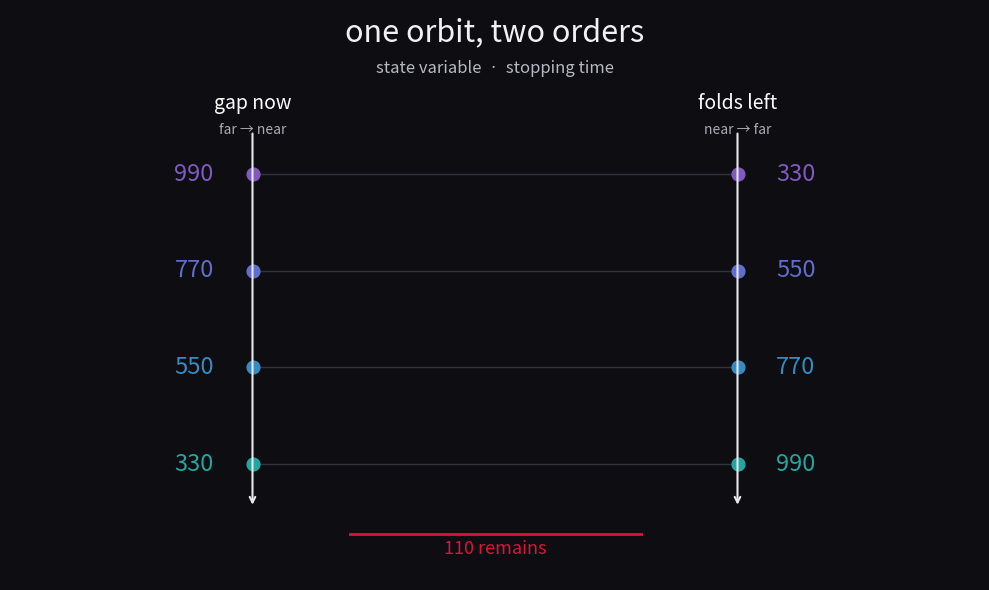

Here is the Python script that generated this plot: (Note: this script raises an exception after producing the figure.)
#!/usr/bin/env python3
"""Score for the two opposed readings of one four-letter band."""
import matplotlib
matplotlib.use("Agg")
import matplotlib.pyplot as plt

left = [990, 770, 550, 330]
right = [330, 550, 770, 990]
y = [3, 2, 1, 0]

fig, ax = plt.subplots(figsize=(10, 6))
fig.patch.set_facecolor("#0d0d12")
ax.set_facecolor("#0d0d12")

for i, (a, b) in enumerate(zip(left, right)):
    col = ["#815ac0", "#626dcc", "#388bc1", "#25a5a0"][i]
    ax.plot([0, 1], [y[i], y[i]], color="#33333d", lw=1)
    ax.scatter([0, 1], [y[i], y[i]], s=85, color=col, zorder=3)
    ax.text(-0.08, y[i], str(a), color=col, ha="right", va="center", fontsize=17)
    ax.text(1.08, y[i], str(b), color=col, ha="left", va="center", fontsize=17)

ax.annotate("", xy=(0, -0.45), xytext=(0, 3.45),
            arrowprops=dict(arrowstyle="->", color="#e7e7ed", lw=1.5))
ax.annotate("", xy=(1, -0.45), xytext=(1, 3.45),
            arrowprops=dict(arrowstyle="->", color="#e7e7ed", lw=1.5))
ax.text(0, 3.68, "gap now", color="white", ha="center", fontsize=14)
ax.text(0, 3.42, "far → near", color="#aaaab5", ha="center", fontsize=10)
ax.text(1, 3.68, "folds left", color="white", ha="center", fontsize=14)
ax.text(1, 3.42, "near → far", color="#aaaab5", ha="center", fontsize=10)

ax.plot([0.2, 0.8], [-0.72, -0.72], color="crimson", lw=2)
ax.text(0.5, -0.93, "110 remains", color="crimson", ha="center", fontsize=13)
ax.text(0.5, 4.38, "one orbit, two orders", color="#f1f1f5", ha="center", fontsize=22)
ax.text(0.5, 4.05, "state variable  ·  stopping time", color="#b8b8c2", ha="center", fontsize=12)

ax.set_xlim(-0.5, 1.5)
ax.set_ylim(-1.2, 4.7)
ax.axis("off")
fig.tight_layout()
fig.savefig("assets/two-filtrations-cover.png", dpi=160, facecolor="#0d0d12")
print("wrote assets/two-filtrations-cover.png")
